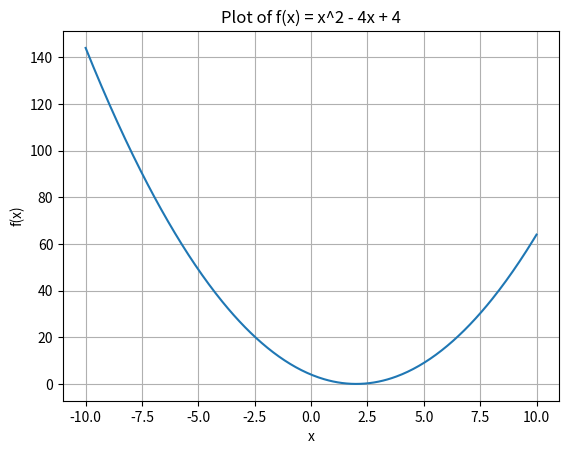
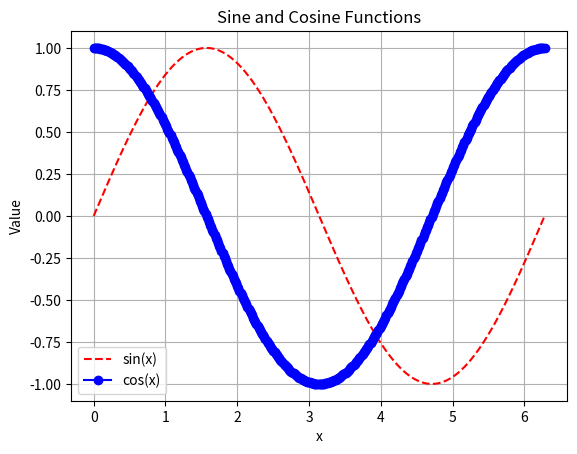
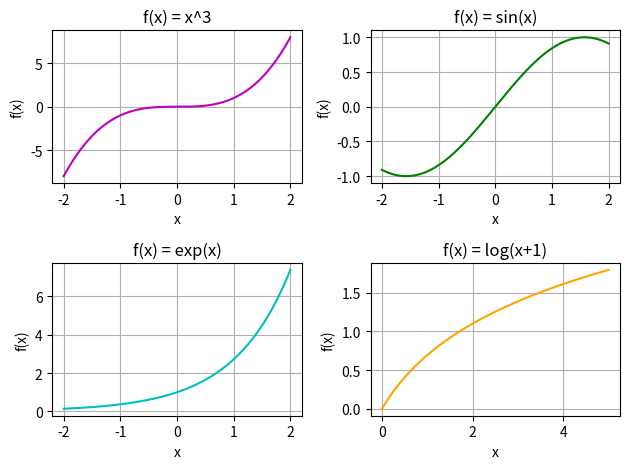
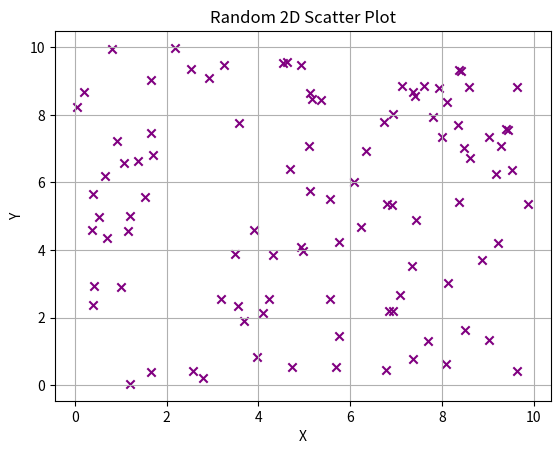
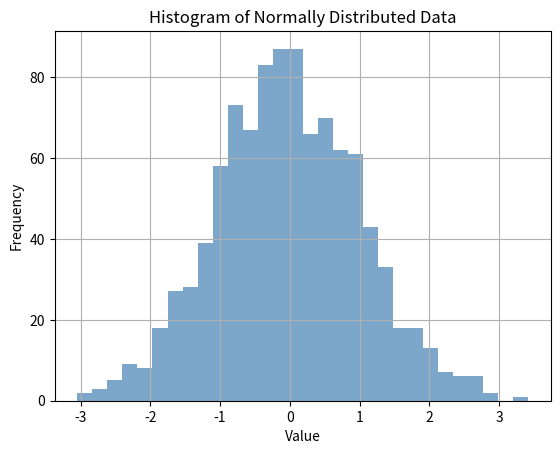
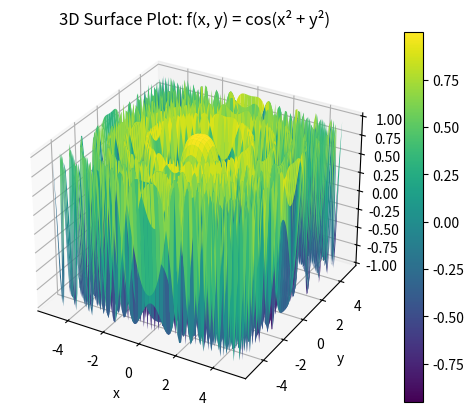
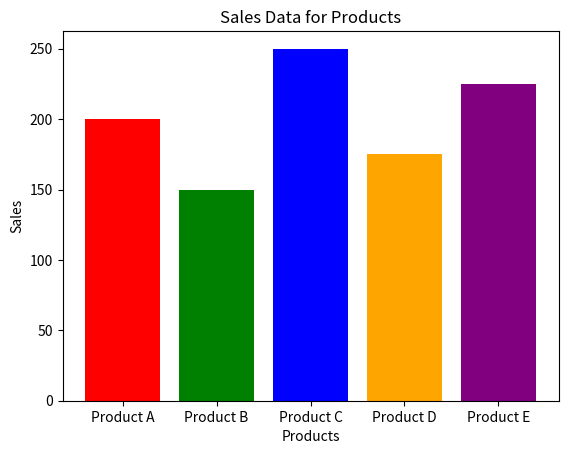
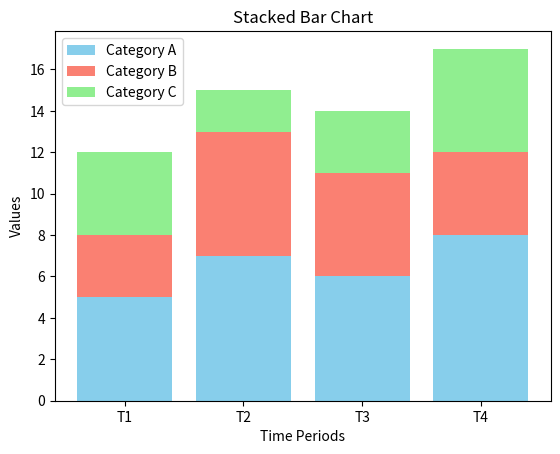

The script that saved these images, in order:
import numpy as np
import matplotlib.pyplot as plt
from mpl_toolkits.mplot3d import Axes3D

# Task 1: Basic Plotting
x1 = np.linspace(-10, 10, 400)
y1 = x1**2 - 4*x1 + 4
plt.figure()
plt.plot(x1, y1)
plt.xlabel("x")
plt.ylabel("f(x)")
plt.title("Plot of f(x) = x^2 - 4x + 4")
plt.grid(True)
plt.savefig("task1_basic_plot.png")

# Task 2: Sine and Cosine Plot
x2 = np.linspace(0, 2 * np.pi, 400)
y2_sin = np.sin(x2)
y2_cos = np.cos(x2)
plt.figure()
plt.plot(x2, y2_sin, 'r--', label='sin(x)')
plt.plot(x2, y2_cos, 'b-o', label='cos(x)')
plt.xlabel("x")
plt.ylabel("Value")
plt.title("Sine and Cosine Functions")
plt.legend()
plt.grid(True)
plt.savefig("task2_sine_cosine.png")

# Task 3: Subplots
x3 = np.linspace(-2, 2, 400)
x3_log = np.linspace(0, 5, 400)
fig3, axs = plt.subplots(2, 2)
axs[0, 0].plot(x3, x3**3, 'm')
axs[0, 0].set_title("f(x) = x^3")
axs[0, 1].plot(x3, np.sin(x3), 'g')
axs[0, 1].set_title("f(x) = sin(x)")
axs[1, 0].plot(x3, np.exp(x3), 'c')
axs[1, 0].set_title("f(x) = exp(x)")
axs[1, 1].plot(x3_log, np.log(x3_log + 1), 'orange')
axs[1, 1].set_title("f(x) = log(x+1)")
for ax in axs.flat:
    ax.set_xlabel("x")
    ax.set_ylabel("f(x)")
    ax.grid(True)
plt.tight_layout()
plt.savefig("task3_subplots.png")

# Task 4: Scatter Plot
x4 = np.random.uniform(0, 10, 100)
y4 = np.random.uniform(0, 10, 100)
plt.figure()
plt.scatter(x4, y4, c='purple', marker='x')
plt.title("Random 2D Scatter Plot")
plt.xlabel("X")
plt.ylabel("Y")
plt.grid(True)
plt.savefig("task4_scatter.png")

# Task 5: Histogram
data5 = np.random.normal(0, 1, 1000)
plt.figure()
plt.hist(data5, bins=30, alpha=0.7, color='steelblue')
plt.title("Histogram of Normally Distributed Data")
plt.xlabel("Value")
plt.ylabel("Frequency")
plt.grid(True)
plt.savefig("task5_histogram.png")

# Task 6: 3D Plotting
fig6 = plt.figure()
ax6 = fig6.add_subplot(111, projection='3d')
x6 = np.linspace(-5, 5, 100)
y6 = np.linspace(-5, 5, 100)
x6, y6 = np.meshgrid(x6, y6)
z6 = np.cos(x6**2 + y6**2)
surf = ax6.plot_surface(x6, y6, z6, cmap='viridis')
fig6.colorbar(surf)
ax6.set_title("3D Surface Plot: f(x, y) = cos(x² + y²)")
ax6.set_xlabel("x")
ax6.set_ylabel("y")
ax6.set_zlabel("f(x, y)")
plt.savefig("task6_3d_surface.png")

# Task 7: Bar Chart
products = ['Product A', 'Product B', 'Product C', 'Product D', 'Product E']
sales = [200, 150, 250, 175, 225]
colors = ['red', 'green', 'blue', 'orange', 'purple']
plt.figure()
plt.bar(products, sales, color=colors)
plt.title("Sales Data for Products")
plt.xlabel("Products")
plt.ylabel("Sales")
plt.savefig("task7_bar_chart.png")

# Task 8: Stacked Bar Chart
periods = ['T1', 'T2', 'T3', 'T4']
cat_a = np.array([5, 7, 6, 8])
cat_b = np.array([3, 6, 5, 4])
cat_c = np.array([4, 2, 3, 5])
plt.figure()
plt.bar(periods, cat_a, label='Category A', color='skyblue')
plt.bar(periods, cat_b, bottom=cat_a, label='Category B', color='salmon')
plt.bar(periods, cat_c, bottom=cat_a+cat_b, label='Category C', color='lightgreen')
plt.title("Stacked Bar Chart")
plt.xlabel("Time Periods")
plt.ylabel("Values")
plt.legend()
plt.savefig("task8_stacked_bar_chart.png")
